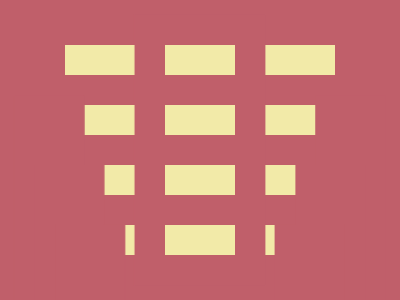

Reproduce this picture with HTML and CSS.

<!-- Here added closing tags to format the code properly -->
<!-- Method 1 -->
<style>
    * {
        background: repeating-linear-gradient(#F2EAA8 0 32q, #C05F6A 0 60px)no-repeat#C05F6A;
        margin: 45 65;

        * {
            margin: 0 100;
            color: #C05F6A;
            box-shadow: 116q 190q, 138q 127q, 159q 53q, 0 0 0 32q;
            -webkit-box-reflect: left -74q
        }
    }
</style>
